Run: headless pygame with SDL's dummy video driver; simulated clock (each Clock.tick advances the game by its frame time, no real sleeping); random seed 0; keys injected as events and as key.get_pressed() state; no mouse input.
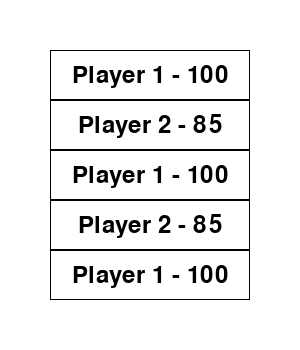
Frame 1 of 4 · flips 1–60 · no input
Frame 2 of 4 · flips 61–180 · tapped SPACE, RETURN · held RIGHT (→), D · screen unchanged from frame 1, image omitted
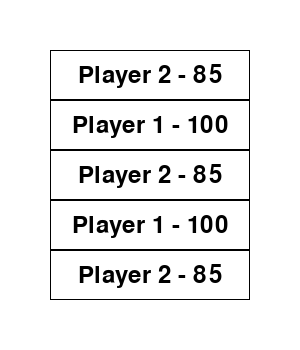
Frame 3 of 4 · flips 181–300 · held DOWN (↓), S
Frame 4 of 4 · flips 301–420 · held LEFT (←), A, UP (↑), W · screen same as frame 1, image omitted

The pygame program that drew these frames:

import pygame
import sys

# Initialize Pygame
pygame.init()

# Define table parameters
table_x = 50
table_y = 50
cell_width = 200
cell_height = 50
visible_rows = 5
total_players = 10  # Total number of players in the high score table

# Sample player data (replace with your own data)
player_data = [
    {"name": "Player 1", "score": 100},
    {"name": "Player 2", "score": 85},
    {"name": "Player 1", "score": 100},
    {"name": "Player 2", "score": 85},
    {"name": "Player 1", "score": 100},
    {"name": "Player 2", "score": 85},
    {"name": "Player 1", "score": 100},
    {"name": "Player 2", "score": 85},
    {"name": "Player 1", "score": 100},
    {"name": "Player 2", "score": 85},
    {"name": "Player 1", "score": 100},
    {"name": "Player 2", "score": 85},
    {"name": "Player 1", "score": 100},
    {"name": "Player 2", "score": 85},
    {"name": "Player 1", "score": 100},
    {"name": "Player 2", "score": 85},
    {"name": "Player 1", "score": 100},
    {"name": "Player 2", "score": 85},
    {"name": "Player 1", "score": 100},
    {"name": "Player 2", "score": 85},
    
    # Add more player data here
]

# Set up display
screen_width = cell_width + 2 * table_x
screen_height = cell_height * visible_rows + 2 * table_y
screen = pygame.display.set_mode((screen_width, screen_height))
pygame.display.set_caption("High Score Table")

# Define colors
white = (255, 255, 255)
black = (0, 0, 0)

# Function to draw the high score table
def draw_table(start_index):
    screen.fill(white)

    for i in range(visible_rows):
        index = start_index + i
        if index < len(player_data):
            player = player_data[index]
            y = table_y + i * cell_height
            pygame.draw.rect(screen, black, (table_x, y, cell_width, cell_height), 1)
            font = pygame.font.Font(None, 36)
            text = font.render(f"{player['name']} - {player['score']}", True, black)
            text_rect = text.get_rect(center=(table_x + cell_width / 2, y + cell_height / 2))
            screen.blit(text, text_rect)

# Main game loop
running = True
start_index = 0  # Start index for displaying players

while running:
    for event in pygame.event.get():
        if event.type == pygame.QUIT:
            running = False
        elif event.type == pygame.KEYDOWN:
            if event.key == pygame.K_DOWN:
                if start_index + visible_rows < len(player_data):
                    start_index += 1
            elif event.key == pygame.K_UP:
                if start_index > 0:
                    start_index -= 1

    draw_table(start_index)
    pygame.display.flip()

# Quit Pygame
pygame.quit()
sys.exit()
